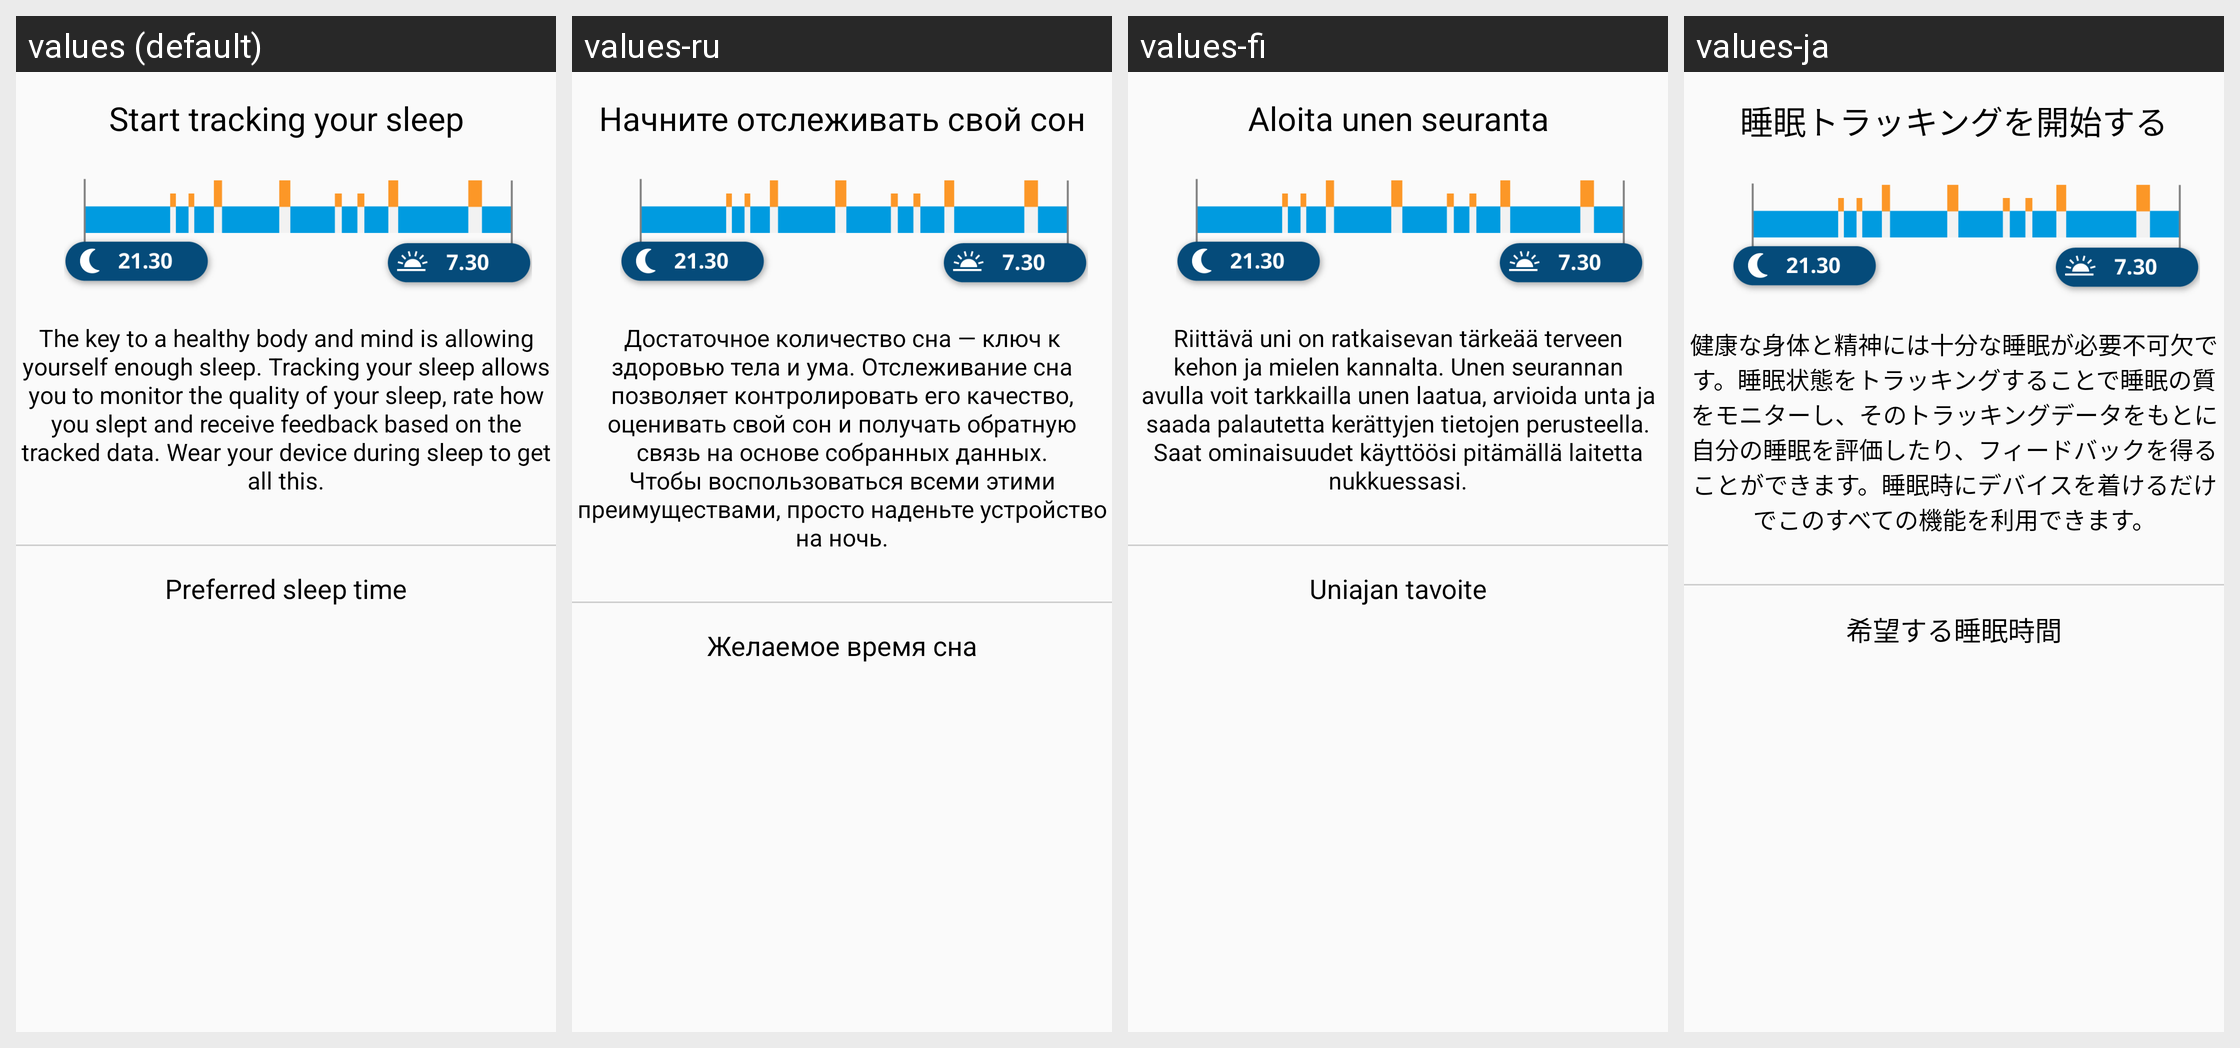

Here is an Android app screen in its default locale and in the app's own translations. Write out the translated-string differences for the strings that appear on this screen.
Android screen res/layout/sleep_introduction_layout.xml rendered under 4 locales, left to right: values (default), values-ru, values-fi, values-ja. Device: Nexus 5 (rendered at 1080×1920; each locale shown at half size, 540×960, under a caption strip naming it); theme AppTheme.
Other locales in the repository, not shown: values-ca, values-cs, values-da, values-de, values-es, values-fr, values-in, values-it, values-ko, values-nb, values-nl, values-pl, values-pt, values-sk, values-sv, values-tr, values-zh, values-zh-rCN.
Strings drawn on this screen, with the default value and each locale's value (text and hints the layout hard-codes, and strings that could not be matched under every locale, appear in the picture but are not listed):

sleep_ftu_intro_title
  values: Start tracking your sleep
  values-ru: Начните отслеживать свой сон
  values-fi: Aloita unen seuranta
  values-ja: 睡眠トラッキングを開始する

sleep_ftu_intro_text
  values: The key to a healthy body and mind is allowing yourself enough sleep. Tracking your sleep allows you to monitor the quality of your sleep, rate how you slept and receive feedback based on the tracked data. Wear your device during sleep to get all this.
  values-ru: Достаточное количество сна — ключ к здоровью тела и ума. Отслеживание сна позволяет контролировать его качество, оценивать свой сон и получать обратную связь на основе собранных данных. Чтобы воспользоваться всеми этими преимуществами, просто наденьте устройство на ночь.
  values-fi: Riittävä uni on ratkaisevan tärkeää terveen kehon ja mielen kannalta. Unen seurannan avulla voit tarkkailla unen laatua, arvioida unta ja saada palautetta kerättyjen tietojen perusteella. Saat ominaisuudet käyttöösi pitämällä laitetta nukkuessasi.
  values-ja: 健康な身体と精神には十分な睡眠が必要不可欠です。睡眠状態をトラッキングすることで睡眠の質をモニターし、そのトラッキングデータをもとに自分の睡眠を評価したり、フィードバックを得ることができます。睡眠時にデバイスを着けるだけでこのすべての機能を利用できます。

sleep_preferred_sleep_time
  values: Preferred sleep time
  values-ru: Желаемое время сна
  values-fi: Uniajan tavoite
  values-ja: 希望する睡眠時間
